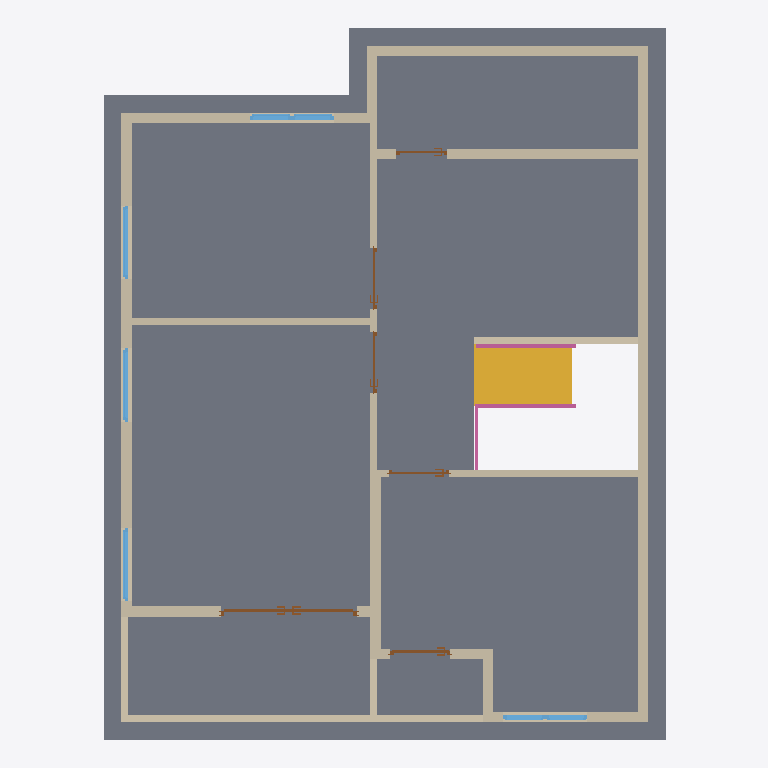
Plan cut of the same IFC building model at storey '2F' (level 3.00 m, cut at 4.40 m), seen from above with north up, elements coloured by IFC class: 19 walls (beige), 7 windows (light blue), 6 doors (brown), 3 railings (pink), 2 slabs (grey), 1 stair flight (yellow). Cut surfaces are drawn darker.
Extent 10.0 m × 10.1 m × 7.1 m (x, y, z). Storeys (3): GF at 0.00 m; 2F at 3.00 m; Roof at 6.00 m. Elements (71): 32 IfcWall, 13 IfcWindow, 10 IfcDoor, 7 IfcRailing, 6 IfcSlab, 2 IfcStairFlight, 1 IfcRoof.

HEADER;
FILE_DESCRIPTION(('ViewDefinition[DesignTransferView]'),'2;1');
FILE_NAME('s04 revise.ifc','2026-10-21T15:30:27+08:00',(''),(''),'IfcOpenShell 0.8.5-post1','Bonsai 0.8.5-post1','Nobody');
FILE_SCHEMA(('IFC4'));
ENDSEC;
DATA;
#1=IFCPROJECT('1wF9K0wb97DRkMejcKbpeH',$,'My Project',$,$,$,$,(#10,#22),#5);
#27=IFCSITE('3wPAKWWO97huYgC66j5zwS',$,'My Site',$,$,#50,$,$,$,$,$,$,$,$);
#33=IFCBUILDING('3e5ULlyv9Dffk915JfFLBn',$,'My Building',$,$,#56,$,$,$,$,$,$);
#39=IFCBUILDINGSTOREY('2C9Ct6Km11F8geV0qZALQR',$,'2F',$,$,#22810,$,$,$,$);
#63=IFCBUILDINGSTOREY('0mbLcit_r6jxWaSrJY9p$s',$,'GF',$,$,#79,$,$,$,$);
#18825=IFCBUILDINGSTOREY('0fjqioccbD_A1LbD6XHh3h',$,'Roof',$,$,#23020,$,$,$,$);
#19874=IFCSLAB('0Ius5sAFX63hgcwmhlvk2e',$,'Slab',$,$,#22910,#19889,$,$);
#10407=IFCWALL('1vKe4$VMP8kPq5cxMpNf7g',$,'Wall',$,$,#22815,#10414,$,$);
#21358=IFCSTAIRFLIGHT('32mRHyRGz00uNNQa8_usBk',$,'StairFlight',$,$,#21679,#21366,$,7,6,0.2284748383930751,0.25,.STRAIGHT.);
#10591=IFCWALL('0PwXKHeVL2jOxydUVar3oe',$,'Wall',$,$,#22880,#10597,$,$);
#10433=IFCWALL('1mBrkeerj5EhSnSiKwFEUQ',$,'Wall',$,$,#22820,#10439,$,$);
#17469=IFCWALL('1MwBJGuMb8wBDSJmKiAN3E',$,'Wall',$,$,#22895,#17476,$,$);
#22761=IFCSLAB('2u8xbjeHnBAwBbL6dPpAVC',$,'Slab',$,$,#23015,#22775,$,$);
#12929=IFCWALL('17mGLsyvPC_uV8voN8WIzw',$,'Wall',$,$,#22865,#12935,$,$);
#10566=IFCWALL('2aalUE4mrE2A9apo9iVOTR',$,'Wall',$,$,#22830,#10572,$,$);
#13508=IFCWALL('0ILNwTxbv7QuwDfgP1uIXL',$,'Wall',$,$,#22875,#13514,$,$);
#11256=IFCWALL('0G0anrQOv489SzJVZllmWT',$,'Wall',$,$,#22825,#11262,$,$);
#11359=IFCWALL('1CZSFBID1Cbxa$04$Zqxhp',$,'Wall',$,$,#22860,#11365,$,$);
#11294=IFCWALL('3DZorhavj1fe2bSuyX9eNY',$,'Wall',$,$,#22855,#11300,$,$);
#11424=IFCWALL('37UFJ4ZlfBm9adiKM9D1fZ',$,'Wall',$,$,#22835,#11430,$,$);
#13396=IFCWALL('2Fmv1vKdH9L9vbz0D3HWvn',$,'Wall',$,$,#22870,#13403,$,$);
#10716=IFCWALL('3w_EDiWzrBYeiDvRkyOCbz',$,'Wall',$,$,#22850,#10722,$,$);
#17508=IFCWALL('3Y6Y85$F9A29POEMBTWFa5',$,'Wall',$,$,#22905,#17514,$,$);
#10541=IFCWALL('0PlB0ivzrFzuVuGfX7D35B',$,'Wall',$,$,#22885,#10547,$,$);
#10691=IFCWALL('29rEglTK59HAkwVezL496m',$,'Wall',$,$,#22845,#10697,$,$);
#10666=IFCWALL('32lPFvh8XA$gdYaPa06tFA',$,'Wall',$,$,#22840,#10672,$,$);
#16303=IFCDOOR('3EDJ$Ov994qucQ0h9vT9KZ',$,'Door',$,$,#16908,#16312,$,2.0,1.9430798292160034,$,.DOUBLE_DOOR_SLIDING.,$);
#11449=IFCWALL('2oNXV3Y$rC_AkaynB9bsSe',$,'Wall',$,$,#22890,#11455,$,$);
#21448=IFCRAILING('0rBLD6uyjFUh9bZEkNyo_W',$,'Railing',$,$,#21664,#21456,$,$);
#17675=IFCWALL('1TqJQOT0r0CBZAzMVnkYOq',$,'Wall',$,$,#22900,#17681,$,$);
#20172=IFCRAILING('3Fo1T0Lp1EVgIMBGonhHhv',$,'Railing',$,'FRAMELESS_PANEL',#22805,#20181,$,.USERDEFINED.);
#15308=IFCWINDOW('0SsG4aMAL3FP6uLx4SF3Wa',$,'Window',$,$,#15356,#15316,$,0.8999999761581421,1.0432511568069458,$,$,$);
#15259=IFCWINDOW('1NjFGmM9v2URRCLZLIlVww',$,'Window',$,$,#15307,#15267,$,0.8999999761581421,1.0432511568069458,$,$,$);
#15357=IFCWINDOW('3hKg$Wxwn7E9CesJkUb2se',$,'Window',$,$,#15405,#15365,$,0.8999999761581421,1.0432511568069458,$,$,$);
#15161=IFCWINDOW('0nMptDtbPFnRj1njCcSPTi',$,'Window',$,$,#15209,#15169,$,0.8999999761581421,0.6000000238418579,$,$,$);
#15210=IFCWINDOW('08ksqFBcf2PvIZVMl7obGb',$,'Window',$,$,#15258,#15218,$,0.8999999761581421,0.6000000238418579,$,$,$);
#13766=IFCDOOR('2S_5PogKTAa8XrOvH_vSSV',$,'Door',$,$,#13949,#13775,$,2.0,0.8612622022628784,$,.SINGLE_SWING_LEFT.,$);
#17834=IFCWINDOW('3D4fKxPj98zhI7H3mejce8',$,'Window',$,$,#17882,#17842,$,0.8999999761581421,0.6000000238418579,$,$,$);
#17785=IFCWINDOW('1Bt7sc$4bBHR_GIZ_B_Wgo',$,'Window',$,$,#17833,#17793,$,0.8999999761581421,0.6000000238418579,$,$,$);
#20298=IFCRAILING('3Ev4t3t_X6tA0g58Y8IgPx',$,'Railing',$,'FRAMELESS_PANEL',#22915,#20306,$,.USERDEFINED.);
#13950=IFCDOOR('2ykff1qvv0mwTdWSYdvJl4',$,'Door',$,$,#14147,#13958,$,2.0,0.8612622022628784,$,.SINGLE_SWING_RIGHT.,$);
#12332=IFCDOOR('3QlRmulXnDgBoYcfBXtZIT',$,'Door',$,$,#14117,#12341,$,2.0,0.8612622022628784,$,.SINGLE_SWING_LEFT.,$);
#12746=IFCDOOR('16ceYQSFj9oBqOayzwu4Ko',$,'Door',$,$,#14132,#12754,$,2.0,0.8612622022628784,$,.SINGLE_SWING_RIGHT.,$);
#13107=IFCDOOR('1L7ctE6Bv7nhYovlzZiVE5',$,'Door',$,$,#13290,#13116,$,2.0,0.7320326566696167,$,.SINGLE_SWING_LEFT.,$);
ENDSEC;
